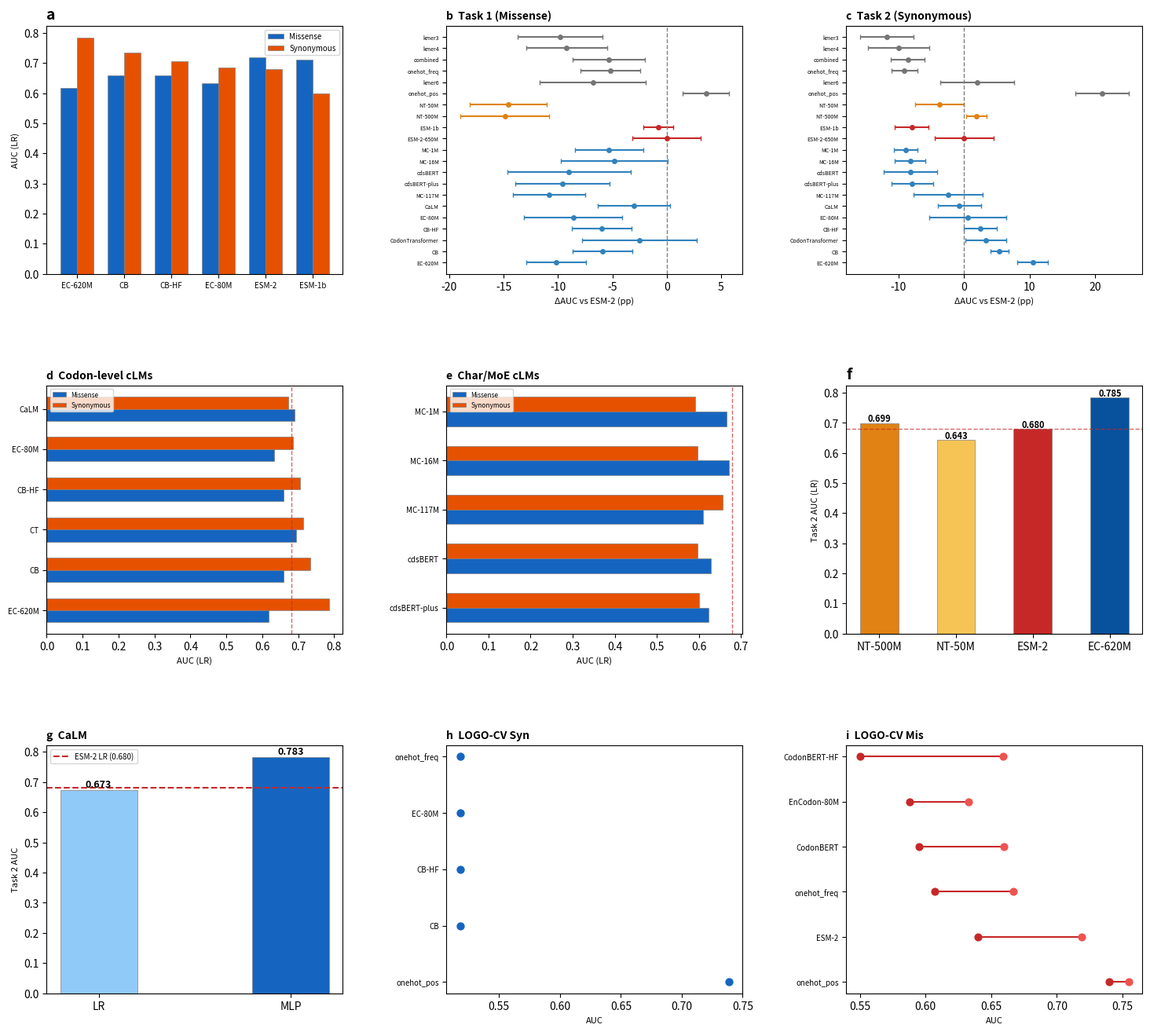

Generate this figure with matplotlib: (Note: this script raises an exception after producing the figure.)
"""V23 Fig 2: cLM-pLM Crossover & Model Comparison (3x3=9)"""
import numpy as np, matplotlib.pyplot as plt
from pathlib import Path

ROOT = Path(r"F:\2025-2026-2\CODEARTS\shorts\codonbench\codonbench")
OUT = ROOT / "paper" / "figures_v2" / "v23"

def save_fig(fig, name):
    fig.savefig(OUT / name, dpi=300, bbox_inches="tight")
    fig.savefig(OUT / name.replace(".png", ".pdf"), bbox_inches="tight")
    plt.close(fig)
    print(f"Saved {name}")

MODELS = {
    "EnCodon-620M":{"type":"cLM","t1_lr":0.617,"t1_std":0.014,"t2_lr":0.785,"t2_std":0.012},
    "CodonBERT":{"type":"cLM","t1_lr":0.660,"t1_std":0.014,"t2_lr":0.734,"t2_std":0.007},
    "CodonTransformer":{"type":"cLM","t1_lr":0.694,"t1_std":0.027,"t2_lr":0.713,"t2_std":0.016},
    "CodonBERT-HF":{"type":"cLM","t1_lr":0.659,"t1_std":0.014,"t2_lr":0.705,"t2_std":0.013},
    "EnCodon-80M":{"type":"cLM","t1_lr":0.633,"t1_std":0.023,"t2_lr":0.686,"t2_std":0.030},
    "CaLM":{"type":"cLM","t1_lr":0.689,"t1_std":0.017,"t2_lr":0.673,"t2_std":0.017},
    "Mistral-Codon-117M":{"type":"cLM","t1_lr":0.611,"t1_std":0.017,"t2_lr":0.656,"t2_std":0.027},
    "cdsBERT-plus":{"type":"cLM","t1_lr":0.623,"t1_std":0.022,"t2_lr":0.601,"t2_std":0.016},
    "cdsBERT":{"type":"cLM","t1_lr":0.629,"t1_std":0.029,"t2_lr":0.598,"t2_std":0.021},
    "Mistral-Codon-16M":{"type":"cLM","t1_lr":0.671,"t1_std":0.025,"t2_lr":0.598,"t2_std":0.012},
    "Mistral-Codon-1M":{"type":"cLM","t1_lr":0.666,"t1_std":0.016,"t2_lr":0.591,"t2_std":0.009},
    "ESM-2-650M":{"type":"pLM","t1_lr":0.719,"t1_std":0.016,"t2_lr":0.680,"t2_std":0.023},
    "ESM-1b":{"type":"pLM","t1_lr":0.711,"t1_std":0.007,"t2_lr":0.600,"t2_std":0.013},
    "NT-v2-500M":{"type":"DNA LM","t1_lr":0.570,"t1_std":0.021,"t2_lr":0.699,"t2_std":0.008},
    "NT-v2-50M":{"type":"DNA LM","t1_lr":0.573,"t1_std":0.018,"t2_lr":0.643,"t2_std":0.019},
    "onehot_pos":{"type":"Traditional","t1_lr":0.755,"t1_std":0.011,"t2_lr":0.891,"t2_std":0.021},
    "kmer6":{"type":"Traditional","t1_lr":0.651,"t1_std":0.025,"t2_lr":0.700,"t2_std":0.029},
    "onehot_freq":{"type":"Traditional","t1_lr":0.667,"t1_std":0.014,"t2_lr":0.589,"t2_std":0.010},
    "combined":{"type":"Traditional","t1_lr":0.666,"t1_std":0.017,"t2_lr":0.594,"t2_std":0.013},
    "kmer4":{"type":"Traditional","t1_lr":0.627,"t1_std":0.019,"t2_lr":0.580,"t2_std":0.024},
    "kmer3":{"type":"Traditional","t1_lr":0.621,"t1_std":0.020,"t2_lr":0.562,"t2_std":0.021},
}
MODEL_ORDER = list(MODELS.keys())

fig, axes = plt.subplots(3, 3, figsize=(18, 16))
plt.subplots_adjust(wspace=0.35, hspace=0.45)

# (a) Crossover bar chart
ax = axes[0, 0]
cm = ["EnCodon-620M","CodonBERT","CodonBERT-HF","EnCodon-80M","ESM-2-650M","ESM-1b"]
cl = ["EC-620M","CB","CB-HF","EC-80M","ESM-2","ESM-1b"]
x = np.arange(len(cm)); w = 0.35
ax.bar(x-w/2, [MODELS[m]["t1_lr"] for m in cm], w, label="Missense", color="#1565C0", edgecolor="gray", linewidth=0.5)
ax.bar(x+w/2, [MODELS[m]["t2_lr"] for m in cm], w, label="Synonymous", color="#E65100", edgecolor="gray", linewidth=0.5)
ax.set_xticks(x); ax.set_xticklabels(cl, fontsize=7); ax.set_ylabel("AUC (LR)", fontsize=8)
ax.legend(fontsize=7); ax.set_title("a", fontsize=14, fontweight="bold", loc="left")

# (b) Forest: Task 1
ax = axes[0, 1]
esm2_t1 = 0.719
for i, name in enumerate(MODEL_ORDER):
    d = MODELS[name]; delta = (d["t1_lr"]-esm2_t1)*100; ci = 1.96*d["t1_std"]*100
    mtype = d["type"]
    c = "#3182BD" if "cLM" in mtype else ("#C62828" if "pLM" in mtype else ("#E08214" if "DNA" in mtype else "#757575"))
    ax.errorbar(delta, i, xerr=ci, fmt="o", color=c, ecolor=c, elinewidth=1.5, capsize=2, markersize=4)
ax.axvline(x=0, color="gray", linestyle="--", linewidth=1)
short_names = [n.replace("Mistral-Codon-","MC-").replace("CodonBERT-HF","CB-HF").replace("CodonBERT","CB").replace("EnCodon-","EC-").replace("NT-v2-","NT-") for n in MODEL_ORDER]
ax.set_yticks(range(len(MODEL_ORDER))); ax.set_yticklabels(short_names, fontsize=5)
ax.set_xlabel("\u0394AUC vs ESM-2 (pp)", fontsize=8); ax.set_title("b  Task 1 (Missense)", fontsize=10, fontweight="bold", loc="left")

# (c) Forest: Task 2
ax = axes[0, 2]
esm2_t2 = 0.680
for i, name in enumerate(MODEL_ORDER):
    d = MODELS[name]; delta = (d["t2_lr"]-esm2_t2)*100; ci = 1.96*d["t2_std"]*100
    mtype = d["type"]
    c = "#3182BD" if "cLM" in mtype else ("#C62828" if "pLM" in mtype else ("#E08214" if "DNA" in mtype else "#757575"))
    ax.errorbar(delta, i, xerr=ci, fmt="o", color=c, ecolor=c, elinewidth=1.5, capsize=2, markersize=4)
ax.axvline(x=0, color="gray", linestyle="--", linewidth=1)
ax.set_yticks(range(len(MODEL_ORDER))); ax.set_yticklabels(short_names, fontsize=5)
ax.set_xlabel("\u0394AUC vs ESM-2 (pp)", fontsize=8); ax.set_title("c  Task 2 (Synonymous)", fontsize=10, fontweight="bold", loc="left")

# (d) Butterfly: codon-level
ax = axes[1, 0]
codon_clms = ["EnCodon-620M","CodonBERT","CodonTransformer","CodonBERT-HF","EnCodon-80M","CaLM"]
codon_labels = ["EC-620M","CB","CT","CB-HF","EC-80M","CaLM"]
y_pos = range(len(codon_clms))
ax.barh([y-0.15 for y in y_pos], [MODELS[m]["t1_lr"] for m in codon_clms], height=0.3, color="#1565C0", label="Missense", edgecolor="gray", linewidth=0.5)
ax.barh([y+0.15 for y in y_pos], [MODELS[m]["t2_lr"] for m in codon_clms], height=0.3, color="#E65100", label="Synonymous", edgecolor="gray", linewidth=0.5)
ax.axvline(x=0.680, color="#C62828", linestyle="--", linewidth=1, alpha=0.7)
ax.set_yticks(y_pos); ax.set_yticklabels(codon_labels, fontsize=7)
ax.set_xlabel("AUC (LR)", fontsize=8); ax.legend(fontsize=6)
ax.set_title("d  Codon-level cLMs", fontsize=10, fontweight="bold", loc="left")

# (e) Butterfly: char/MoE
ax = axes[1, 1]
other_clms = ["cdsBERT-plus","cdsBERT","MC-117M","MC-16M","MC-1M"]
other_keys = ["cdsBERT-plus","cdsBERT","Mistral-Codon-117M","Mistral-Codon-16M","Mistral-Codon-1M"]
y_pos = range(len(other_clms))
ax.barh([y-0.15 for y in y_pos], [MODELS[m]["t1_lr"] for m in other_keys], height=0.3, color="#1565C0", label="Missense", edgecolor="gray", linewidth=0.5)
ax.barh([y+0.15 for y in y_pos], [MODELS[m]["t2_lr"] for m in other_keys], height=0.3, color="#E65100", label="Synonymous", edgecolor="gray", linewidth=0.5)
ax.axvline(x=0.680, color="#C62828", linestyle="--", linewidth=1, alpha=0.7)
ax.set_yticks(y_pos); ax.set_yticklabels(other_clms, fontsize=7)
ax.set_xlabel("AUC (LR)", fontsize=8); ax.legend(fontsize=6)
ax.set_title("e  Char/MoE cLMs", fontsize=10, fontweight="bold", loc="left")

# (f) DNA LM partial recovery
ax = axes[1, 2]
ax.bar(["NT-500M","NT-50M","ESM-2","EC-620M"], [0.699,0.643,0.680,0.785],
       color=["#E08214","#F6C455","#C62828","#08519C"], edgecolor="gray", linewidth=0.5, width=0.5)
ax.axhline(y=0.680, color="#C62828", linestyle="--", linewidth=1, alpha=0.7)
for i, v in enumerate([0.699,0.643,0.680,0.785]): ax.text(i, v+0.005, f"{v:.3f}", ha="center", fontsize=8, fontweight="bold")
ax.set_ylabel("Task 2 AUC (LR)", fontsize=8); ax.set_title("f", fontsize=14, fontweight="bold", loc="left")

# (g) CaLM probing depth
ax = axes[2, 0]
ax.bar(["LR","MLP"], [0.673,0.783], color=["#90CAF9","#1565C0"], edgecolor="gray", linewidth=0.5, width=0.4)
ax.axhline(y=0.680, color="#C62828", linestyle="--", linewidth=1.5, label="ESM-2 LR (0.680)")
ax.text(0, 0.683, "0.673", ha="center", fontsize=9, fontweight="bold")
ax.text(1, 0.793, "0.783", ha="center", fontsize=9, fontweight="bold")
ax.set_ylabel("Task 2 AUC", fontsize=8); ax.legend(fontsize=7)
ax.set_title("g  CaLM", fontsize=10, fontweight="bold", loc="left")

# (h) LOGO-CV synonymous
ax = axes[2, 1]
logo_m = ["onehot_pos","CB","CB-HF","EC-80M","onehot_freq"]
logo_std = [0.739,0.518,0.518,0.518,0.518]
logo_logo = [0.739,0.518,0.518,0.518,0.518]
try:
    import json
    with open(ROOT / "results" / "logo_cv_results.json") as f:
        logo_data = json.load(f)
    logo_m = list(logo_data.keys())
    logo_labels_s = [m.replace("codonbert_hf","CB-HF").replace("codonbert","CB").replace("encodon-80m","EC-80M") for m in logo_m]
    logo_std = [logo_data[m].get("standard_cv_auc",0) for m in logo_m]
    logo_logo = [logo_data[m].get("auc_mean",0) for m in logo_m]
except: pass
y_pos = range(len(logo_m))
for i in range(len(logo_m)):
    ax.plot([logo_std[i], logo_logo[i]], [i, i], "o-", color="#3182BD", markersize=5, linewidth=1.5)
    ax.scatter([logo_std[i]], [i], color="#90CAF9", s=40, zorder=3)
    ax.scatter([logo_logo[i]], [i], color="#1565C0", s=40, zorder=3)
ax.set_yticks(y_pos); ax.set_yticklabels([m.replace("codonbert_hf","CB-HF").replace("codonbert","CB").replace("encodon-80m","EC-80M") for m in logo_m], fontsize=7)
ax.set_xlabel("AUC", fontsize=8); ax.set_title("h  LOGO-CV Syn", fontsize=10, fontweight="bold", loc="left")

# (i) LOGO-CV missense
ax = axes[2, 2]
lm = ["onehot_pos","ESM-2","onehot_freq","CodonBERT","EnCodon-80M","CodonBERT-HF"]
ls = [0.755,0.719,0.667,0.660,0.633,0.659]
ll = [0.740,0.640,0.607,0.595,0.588,0.550]
y_pos = range(len(lm))
for i in range(len(lm)):
    ax.plot([ls[i], ll[i]], [i, i], "o-", color="#C62828", markersize=5, linewidth=1.5)
    ax.scatter([ls[i]], [i], color="#EF5350", s=40, zorder=3)
    ax.scatter([ll[i]], [i], color="#C62828", s=40, zorder=3)
ax.set_yticks(y_pos); ax.set_yticklabels(lm, fontsize=7)
ax.set_xlabel("AUC", fontsize=8); ax.set_title("i  LOGO-CV Mis", fontsize=10, fontweight="bold", loc="left")

save_fig(fig, "fig2_crossover_forest.png")
